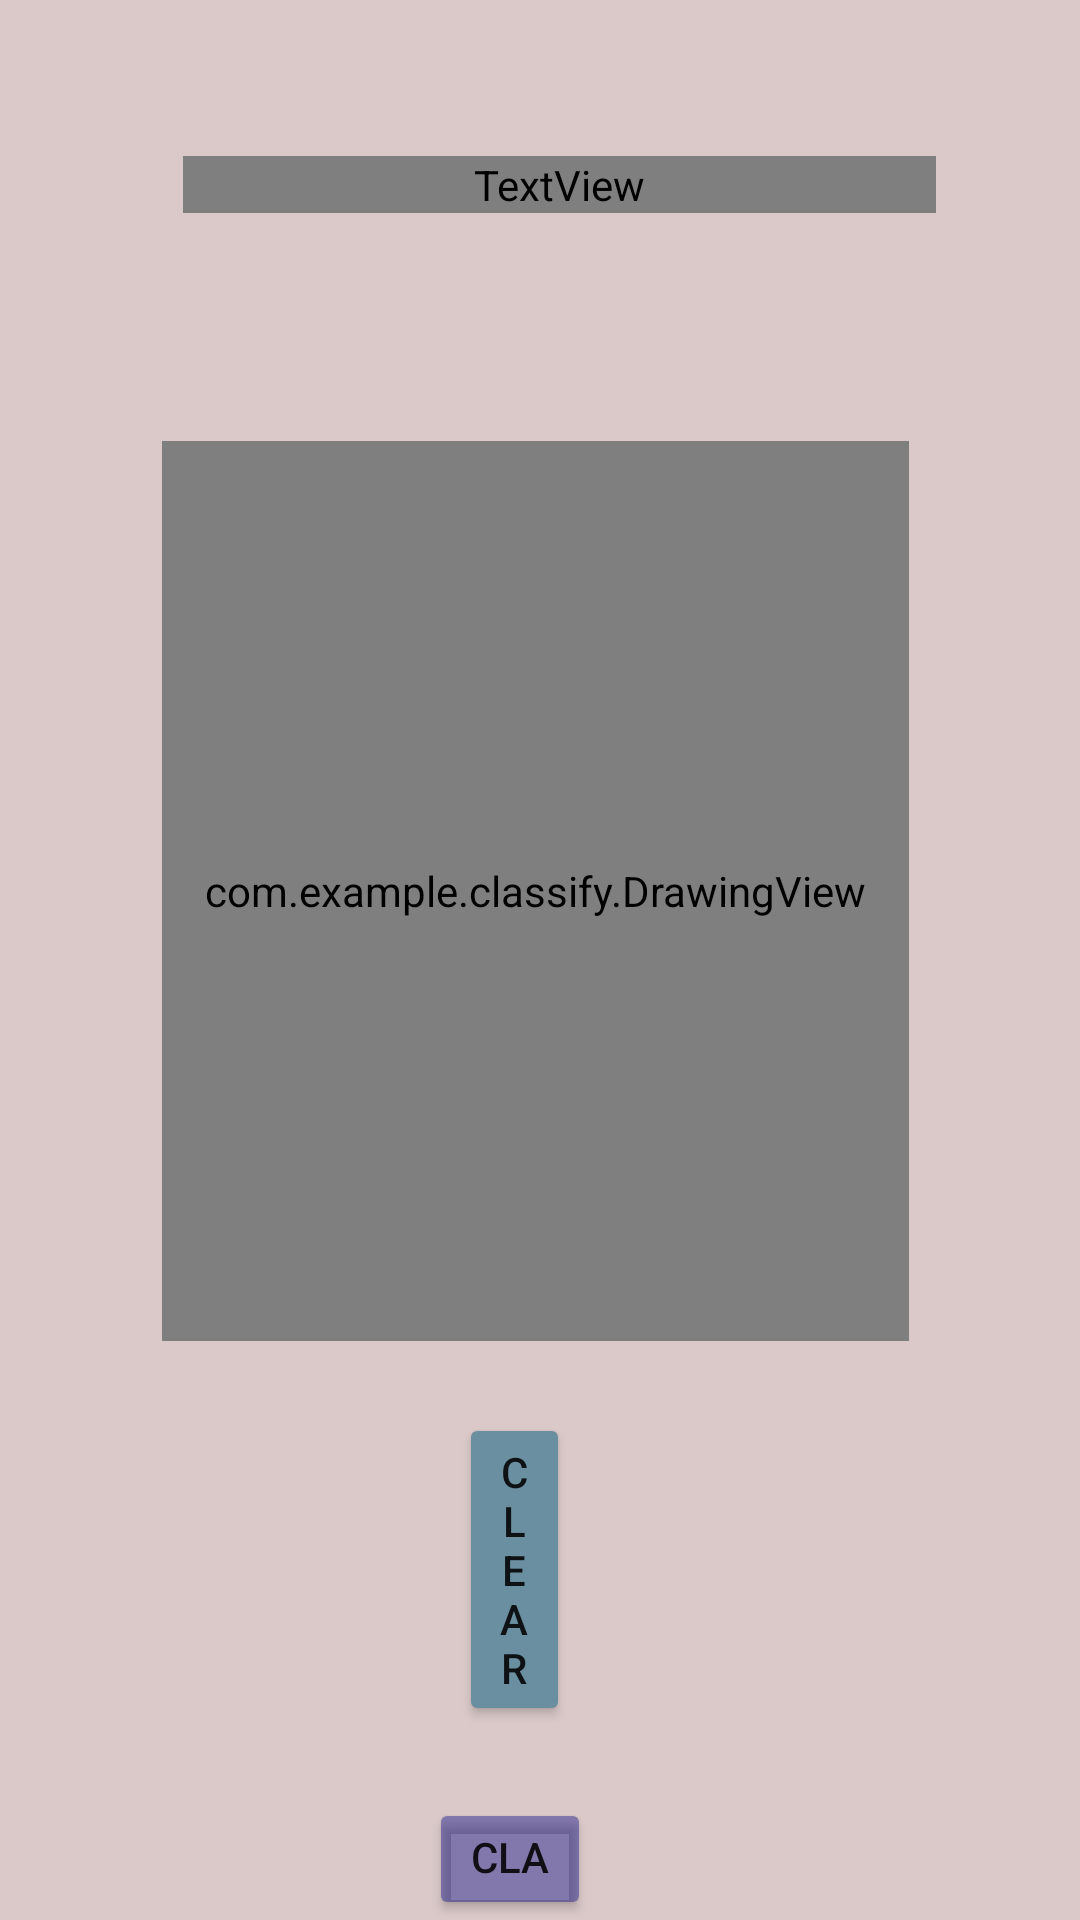

This screen was rendered from an Android layout file. Write that file and the resources it references.
<!-- AndroidManifest.xml: application theme Theme.Classify -->
<!-- res/layout/activity_main.xml -->
<?xml version="1.0" encoding="utf-8"?>
<RelativeLayout xmlns:android="http://schemas.android.com/apk/res/android"
    xmlns:app="http://schemas.android.com/apk/res-auto"
    xmlns:tools="http://schemas.android.com/tools"
    android:id="@+id/main"
    android:layout_width="match_parent"
    android:layout_height="match_parent"
    android:background="#DBC9C9"
    tools:context=".MainActivity">

    <TextView
        android:id="@+id/instructionText"
        android:layout_width="wrap_content"
        android:layout_height="wrap_content"
        android:layout_alignParentStart="true"
        android:layout_alignParentEnd="true"
        android:layout_marginStart="61dp"
        android:layout_marginEnd="48dp"
        android:layout_marginTop="52dp"
        android:layout_marginBottom="52dp"
        android:fontFamily="@font/poppins"
        android:text="@string/doodle_a_digit_and_press_classify"
        android:textColor="#000000"
        android:textSize="18sp"
        app:layout_constraintBottom_toTopOf="@+id/drawingView"
        app:layout_constraintEnd_toEndOf="parent"
        app:layout_constraintHorizontal_bias="0.495"
        app:layout_constraintStart_toStartOf="parent" />

    <com.example.classify.DrawingView
        android:id="@+id/drawingView"
        android:layout_width="300dp"
        android:layout_height="300dp"
        android:layout_below="@id/instructionText"
        android:layout_alignParentStart="true"
        android:layout_alignParentEnd="true"
        android:layout_marginStart="54dp"
        android:layout_marginTop="24dp"
        android:layout_marginEnd="57dp"
        android:background="#d3d3e1"
        app:layout_constraintEnd_toEndOf="parent"
        app:layout_constraintHorizontal_bias="0.495"
        app:layout_constraintStart_toStartOf="parent"
        tools:layout_editor_absoluteY="133dp" />

    <Button
        android:id="@+id/clearButton"
        android:layout_width="wrap_content"
        android:layout_height="wrap_content"
        android:layout_below="@id/drawingView"
        android:layout_alignParentStart="true"
        android:layout_alignParentEnd="true"
        android:layout_marginStart="153dp"
        android:layout_marginTop="24dp"
        android:backgroundTint="#6A8FA0"
        android:layout_marginEnd="170dp"
        android:text="Clear"
        app:layout_constraintEnd_toEndOf="parent"
        app:layout_constraintHorizontal_bias="0.498"
        app:layout_constraintStart_toStartOf="parent"
        tools:layout_editor_absoluteY="466dp" />

    <Button
        android:id="@+id/classifyButton"
        android:layout_width="wrap_content"
        android:layout_height="wrap_content"
        android:layout_below="@id/clearButton"
        android:layout_alignParentStart="true"
        android:layout_alignParentEnd="true"
        android:layout_marginStart="143dp"
        android:layout_marginTop="24dp"
        android:layout_marginEnd="163dp"
        android:backgroundTint="#67000080"
        android:text="Classify"
        app:layout_constraintEnd_toEndOf="parent"
        app:layout_constraintHorizontal_bias="0.498"
        app:layout_constraintStart_toStartOf="parent"
        tools:layout_editor_absoluteY="544dp" />

</RelativeLayout>
<!-- resources referenced by this layout -->
<resources>
  <string name="doodle_a_digit_and_press_classify">Doodle a digit and press \'Classify\'</string>
  <style name="Theme.Classify" parent="Theme.MaterialComponents.DayNight.NoActionBar">
          
          <item name="colorPrimary">@color/purple_500</item>
          <item name="colorPrimaryVariant">@color/purple_700</item>
          <item name="colorOnPrimary">@color/white</item>
          
          <item name="colorSecondary">@color/teal_200</item>
          <item name="colorSecondaryVariant">@color/teal_700</item>
          <item name="colorOnSecondary">@color/black</item>
          
          <item name="android:statusBarColor">?attr/colorPrimaryVariant</item>
          
      </style>
  <!-- not gathered from this repository: default colours our renderer supplied (Android Studio template values) -->
  <color name="purple_500">#FF6200EE</color>
  <color name="purple_700">#FF3700B3</color>
  <color name="teal_200">#FF03DAC5</color>
  <color name="teal_700">#FF018786</color>
  <color name="black">#FF000000</color>
  <color name="white">#FFFFFFFF</color>
</resources>
